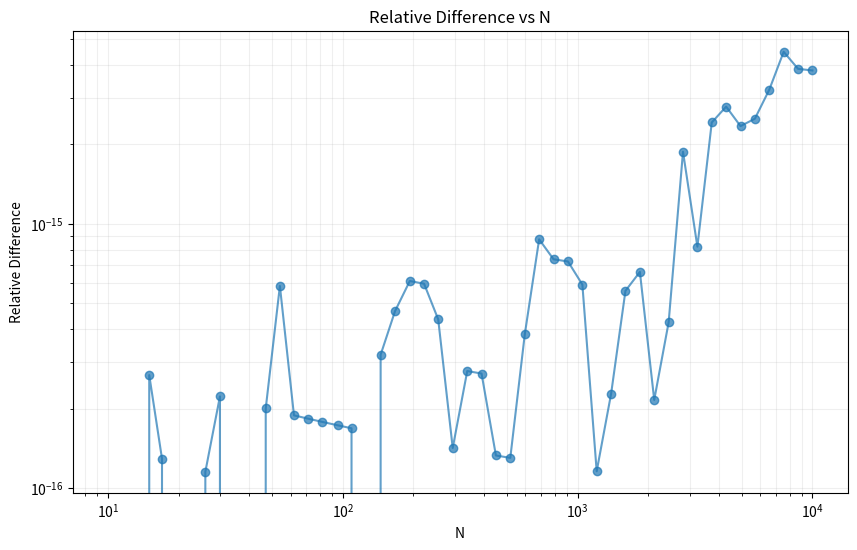

Recreate this plot in Python.
import numpy as np
import matplotlib.pyplot as plt

def sum_up(N):
    """从小到大计算调和级数和
    
    参数:
        N (int): 求和项数
        
    返回:
        float: 调和级数和
    """
    # 学生在此实现从小到大求和
    # 提示: 使用循环从1加到N，每次加上1/n
    result = 0.0
    for n in range(1, N + 1):
        result += 1.0 / n
    return result

def sum_down(N):
    """从大到小计算调和级数和
    
    参数:
        N (int): 求和项数
        
    返回:
        float: 调和级数和
    """
    # 学生在此实现从大到小求和
    # 提示: 使用循环从N减到1，每次加上1/n
    result = 0.0
    for n in range(N, 0, -1):
        result += 1.0 / n
    return result

def calculate_relative_difference(N):
    """计算两种方法的相对差异
    
    参数:
        N (int): 求和项数
        
    返回:
        float: 相对差异值
    """
    # 学生在此实现相对差异计算
    # 提示: 使用公式 |S_up - S_down| / ((S_up + S_down)/2)
    s_up = sum_up(N)
    s_down = sum_down(N)
    return abs(s_up - s_down) / abs((s_up + s_down) / 2.0)

def plot_differences():
    """绘制相对差异随N的变化"""
    # 学生在此实现绘图功能
    # 提示:
    # 1. 使用np.logspace生成N值
    # 2. 计算每个N对应的相对差异
    # 3. 使用plt.loglog绘制双对数坐标图
    N_values = np.logspace(1, 4, 50, dtype=int)
    differences = [calculate_relative_difference(N) for N in N_values]
    
    plt.figure(figsize=(10, 6))
    plt.loglog(N_values, differences, 'o-', alpha=0.7)
    
    plt.grid(True, which="both", ls="-", alpha=0.2)
    plt.xlabel('N')
    plt.ylabel('Relative Difference')
    plt.title('Relative Difference vs N')

    plt.savefig('harmonic_sum_differences.png', dpi=300, bbox_inches='tight')
    plt.show()

def print_results():
    """打印典型N值的计算结果"""
    # 学生在此实现结果打印
    # 提示:
    # 1. 选择几个典型N值(如10,100,1000,10000)
    # 2. 计算并格式化输出两种方法的和及相对差异
    N_values = [10, 100, 1000, 10000]
    
    print("\n计算结果:")
    print("N\tS_up\t\tS_down\t\t相对差异")
    print("-" * 60)
    
    for N in N_values:
        s_up = sum_up(N)
        s_down = sum_down(N)
        diff = calculate_relative_difference(N)
        print(f"{N}\t{s_up:.8f}\t{s_down:.8f}\t{diff:.8e}")

def main():
    """主函数"""
    # 打印计算结果
    print_results()
    
    # 绘制误差图
    plot_differences()

if __name__ == "__main__":
    main()
